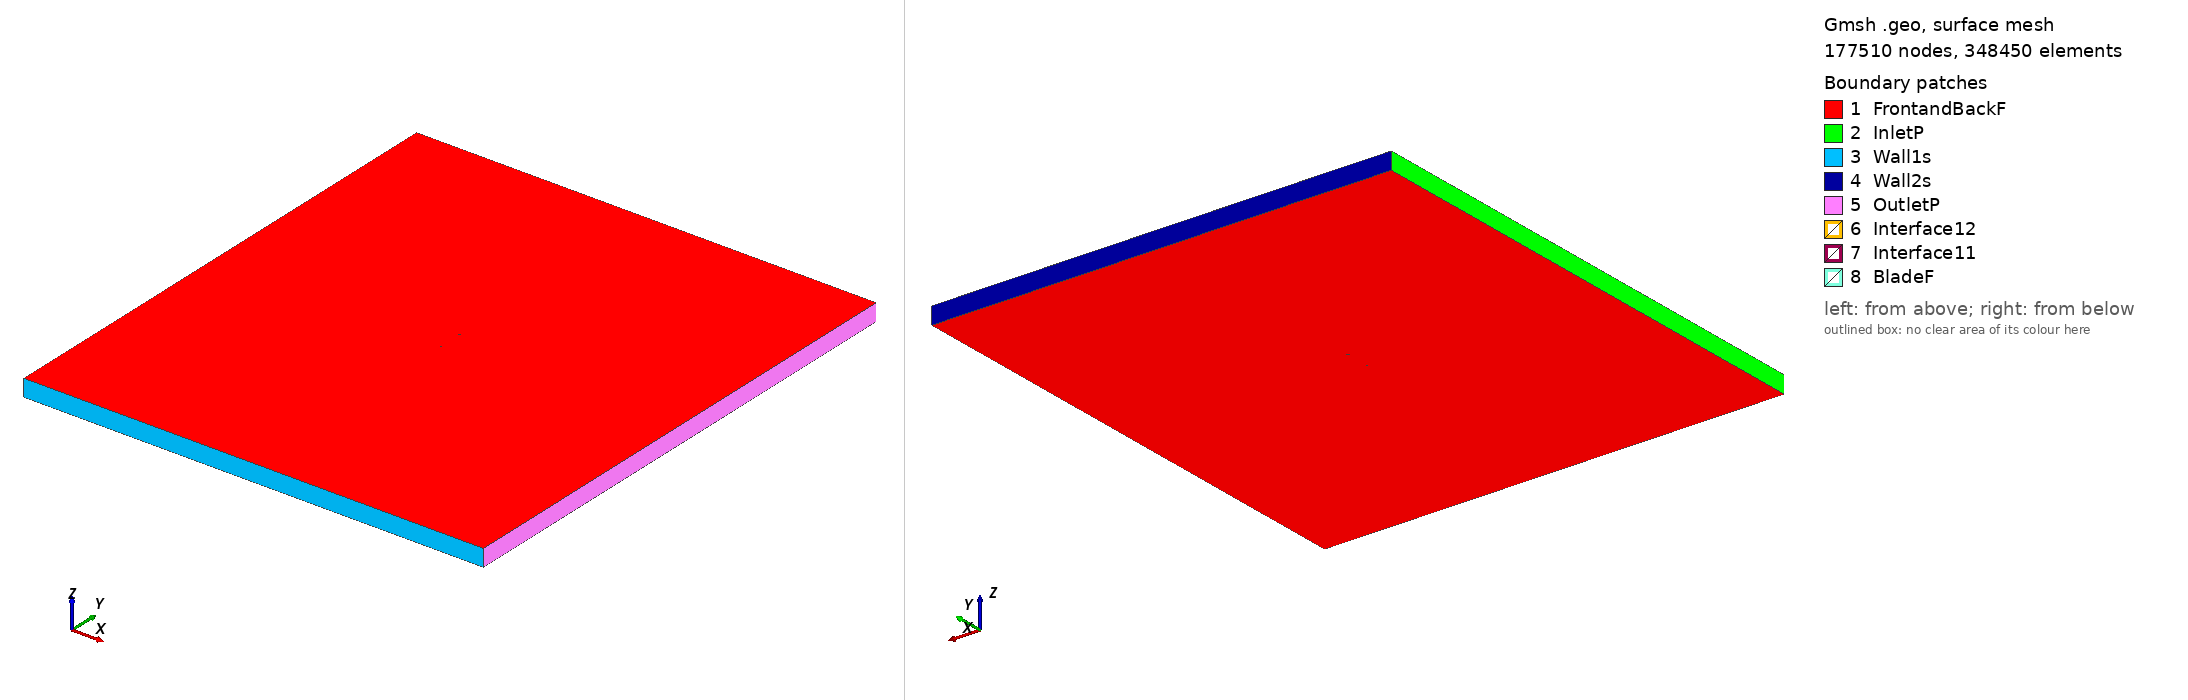

Gmsh geometry script, surface-meshed: 177510 nodes, 348450 surface elements. Boundary patches (legend numbers): 1 FrontandBackF, 2 InletP, 3 Wall1s, 4 Wall2s, 5 OutletP, 6 Interface12, 7 Interface11, 8 BladeF. Left view from above one corner, right view from below the opposite corner. Legend entries are the model's physical surfaces. The drawing asked Gmsh for element sizes between 1% and 20% of the model's largest extent; the script's own settings can give other sizes.

=== goe366_tsr_4.7474_aoa_-8.6486.geo (drawn) ===
SetFactory("OpenCASCADE");

Point(1) = {0.074355, 0.748559, 0, 1.0};
Point(2) = {0.069823, 0.746175, 0, 1.0};
Point(3) = {0.062602, 0.742569, 0, 1.0};
Point(4) = {0.048125, 0.735614, 0, 1.0};
Point(5) = {0.033542, 0.729446, 0, 1.0};
Point(6) = {0.018879, 0.723854, 0, 1.0};
Point(7) = {0.004055, 0.719443, 0, 1.0};
Point(8) = {-0.010881, 0.715864, 0, 1.0};
Point(9) = {-0.025974, 0.713437, 0, 1.0};
Point(10) = {-0.041329, 0.712918, 0, 1.0};
Point(11) = {-0.049157, 0.713764, 0, 1.0};
Point(12) = {-0.057110, 0.715533, 0, 1.0};
Point(13) = {-0.061135, 0.716775, 0, 1.0};
Point(14) = {-0.065230, 0.718530, 0, 1.0};
Point(15) = {-0.069444, 0.721148, 0, 1.0};
Point(16) = {-0.071641, 0.723132, 0, 1.0};
Point(17) = {-0.074147, 0.727372, 0, 1.0};
Point(18) = {-0.072605, 0.730204, 0, 1.0};
Point(19) = {-0.070690, 0.730295, 0, 1.0};
Point(20) = {-0.066844, 0.730372, 0, 1.0};
Point(21) = {-0.063003, 0.730480, 0, 1.0};
Point(22) = {-0.059167, 0.730632, 0, 1.0};
Point(23) = {-0.051526, 0.731148, 0, 1.0};
Point(24) = {-0.043883, 0.731666, 0, 1.0};
Point(25) = {-0.028687, 0.733335, 0, 1.0};
Point(26) = {-0.013531, 0.735308, 0, 1.0};
Point(27) = {0.001589, 0.737538, 0, 1.0};
Point(28) = {0.016689, 0.739920, 0, 1.0};
Point(29) = {0.031779, 0.742378, 0, 1.0};
Point(30) = {0.046867, 0.744851, 0, 1.0};
Point(31) = {0.061911, 0.747641, 0, 1.0};
Point(32) = {0.069429, 0.749068, 0, 1.0};
Point(33) = {0.074136, 0.750000, 0, 1.0};
Point(34) = {-0.074355, -0.748559, 0, 1.0};
Point(35) = {-0.069823, -0.746175, 0, 1.0};
Point(36) = {-0.062602, -0.742569, 0, 1.0};
Point(37) = {-0.048125, -0.735614, 0, 1.0};
Point(38) = {-0.033542, -0.729446, 0, 1.0};
Point(39) = {-0.018879, -0.723854, 0, 1.0};
Point(40) = {-0.004055, -0.719443, 0, 1.0};
Point(41) = {0.010881, -0.715864, 0, 1.0};
Point(42) = {0.025974, -0.713437, 0, 1.0};
Point(43) = {0.041329, -0.712918, 0, 1.0};
Point(44) = {0.049157, -0.713764, 0, 1.0};
Point(45) = {0.057110, -0.715533, 0, 1.0};
Point(46) = {0.061135, -0.716775, 0, 1.0};
Point(47) = {0.065230, -0.718530, 0, 1.0};
Point(48) = {0.069444, -0.721148, 0, 1.0};
Point(49) = {0.071641, -0.723132, 0, 1.0};
Point(50) = {0.074147, -0.727372, 0, 1.0};
Point(51) = {0.072605, -0.730204, 0, 1.0};
Point(52) = {0.070690, -0.730295, 0, 1.0};
Point(53) = {0.066844, -0.730372, 0, 1.0};
Point(54) = {0.063003, -0.730480, 0, 1.0};
Point(55) = {0.059167, -0.730632, 0, 1.0};
Point(56) = {0.051526, -0.731148, 0, 1.0};
Point(57) = {0.043883, -0.731666, 0, 1.0};
Point(58) = {0.028687, -0.733335, 0, 1.0};
Point(59) = {0.013531, -0.735308, 0, 1.0};
Point(60) = {-0.001589, -0.737538, 0, 1.0};
Point(61) = {-0.016689, -0.739920, 0, 1.0};
Point(62) = {-0.031779, -0.742378, 0, 1.0};
Point(63) = {-0.046867, -0.744851, 0, 1.0};
Point(64) = {-0.061911, -0.747641, 0, 1.0};
Point(65) = {-0.069429, -0.749068, 0, 1.0};
Point(66) = {-0.074136, -0.750000, 0, 1.0};

// Lines: first blade (splines 1-4)
Spline(1) = {1:33};
Spline(2) = {33,1};

// Lines: second blade (splines 5-8)
Spline(3) = {34:66};
Spline(4) = {66,34};

// Outer domain (points 20001-4 and lines)
Point(67) = {-13.50000000, -15.00000000, 0, 1.0};
Point(68) = {-13.50000000, 15.00000000, 0, 1.0};
Point(69) = {13.50000000, 15.00000000, 0, 1.0};
Point(70) = {13.50000000, -15.00000000, 0, 1.0};
Line(11) = {67, 68};
Line(12) = {68, 69};
Line(13) = {69, 70};
Line(14) = {67, 70};

// Interface (between moving and stationary domain) (circles)
Circle(9) = {0, 0, 0, 0.80000000, 0, 2*Pi};
Circle(10) = {0, 0, 0, 0.80000000, 0, 2*Pi};

// Loops collect Lines/Splines/etc (blade1, blade2, domain, first circle)
Line Loop(1) = {1:2};
Line Loop(2) = {3:4};
Line Loop(3) = {11,12,13,-14};
Line Loop(4) = {9};

// BooleanDifference cuts out the circle/interface from the domain
Plane Surface(1) = {3};
Plane Surface(2) = {4};
BooleanDifference{ Surface{1}; Delete;}{ Surface{2}; Delete;}

// This one cuts out the blades from the inner circle/interface
Line Loop(6) = {10};
Plane Surface(5) = {6};
Plane Surface(6) = {1};
Plane Surface(7) = {2};
BooleanDifference{ Surface{5}; Delete;}{ Surface{6,7}; Delete;}

// extrude to 3rd dimension
Extrude {0, 0, 1} {Surface{1}; Surface{5}; Layers{1}; Recombine;}

// Physical Surfaces are the named boundaries (patches)
Physical Surface("Interface11") = {12};
Physical Surface("Interface12") = {10};

// sides of domain
Physical Surface("InletP") = {6};
Physical Surface("OutletP") = {9};

// top and bottom of domain
Physical Surface("Wall1s") = {7};
Physical Surface("Wall2s") = {8};

// Check FrontandBackF by ensuring there is nothing in the 3rd dimension
Physical Surface("FrontandBackF") = {1,11,5,17};
Physical Surface("BladeF") = {13:16};
Physical Volume("Turbine") = {2};
Physical Volume("Farfield") = {1};

// settings for airfoil boundary layer
Field[1] = BoundaryLayer;
Field[1].EdgesList = {1:4};
Field[1].hwall_n = 1e-3;
Field[1].thickness = 1.5e-2;
Field[1].ratio = 1.05;
Field[1].Quads = 1;
BoundaryLayer Field = 1;

// control points for mesh (blade and interface)
// floor((arc length / 1.5mm)/ 2) -> Transfinite Line
Transfinite Line {1,3} = 103 Using Progression 1;
Transfinite Line {2,4} = 2 Using Progression 1;
Transfinite Line {9, 15} = 800 Using Progression 1;

// For more information on gmsh syntax, visit http://gmsh.info/doc/texinfo/gmsh.html
